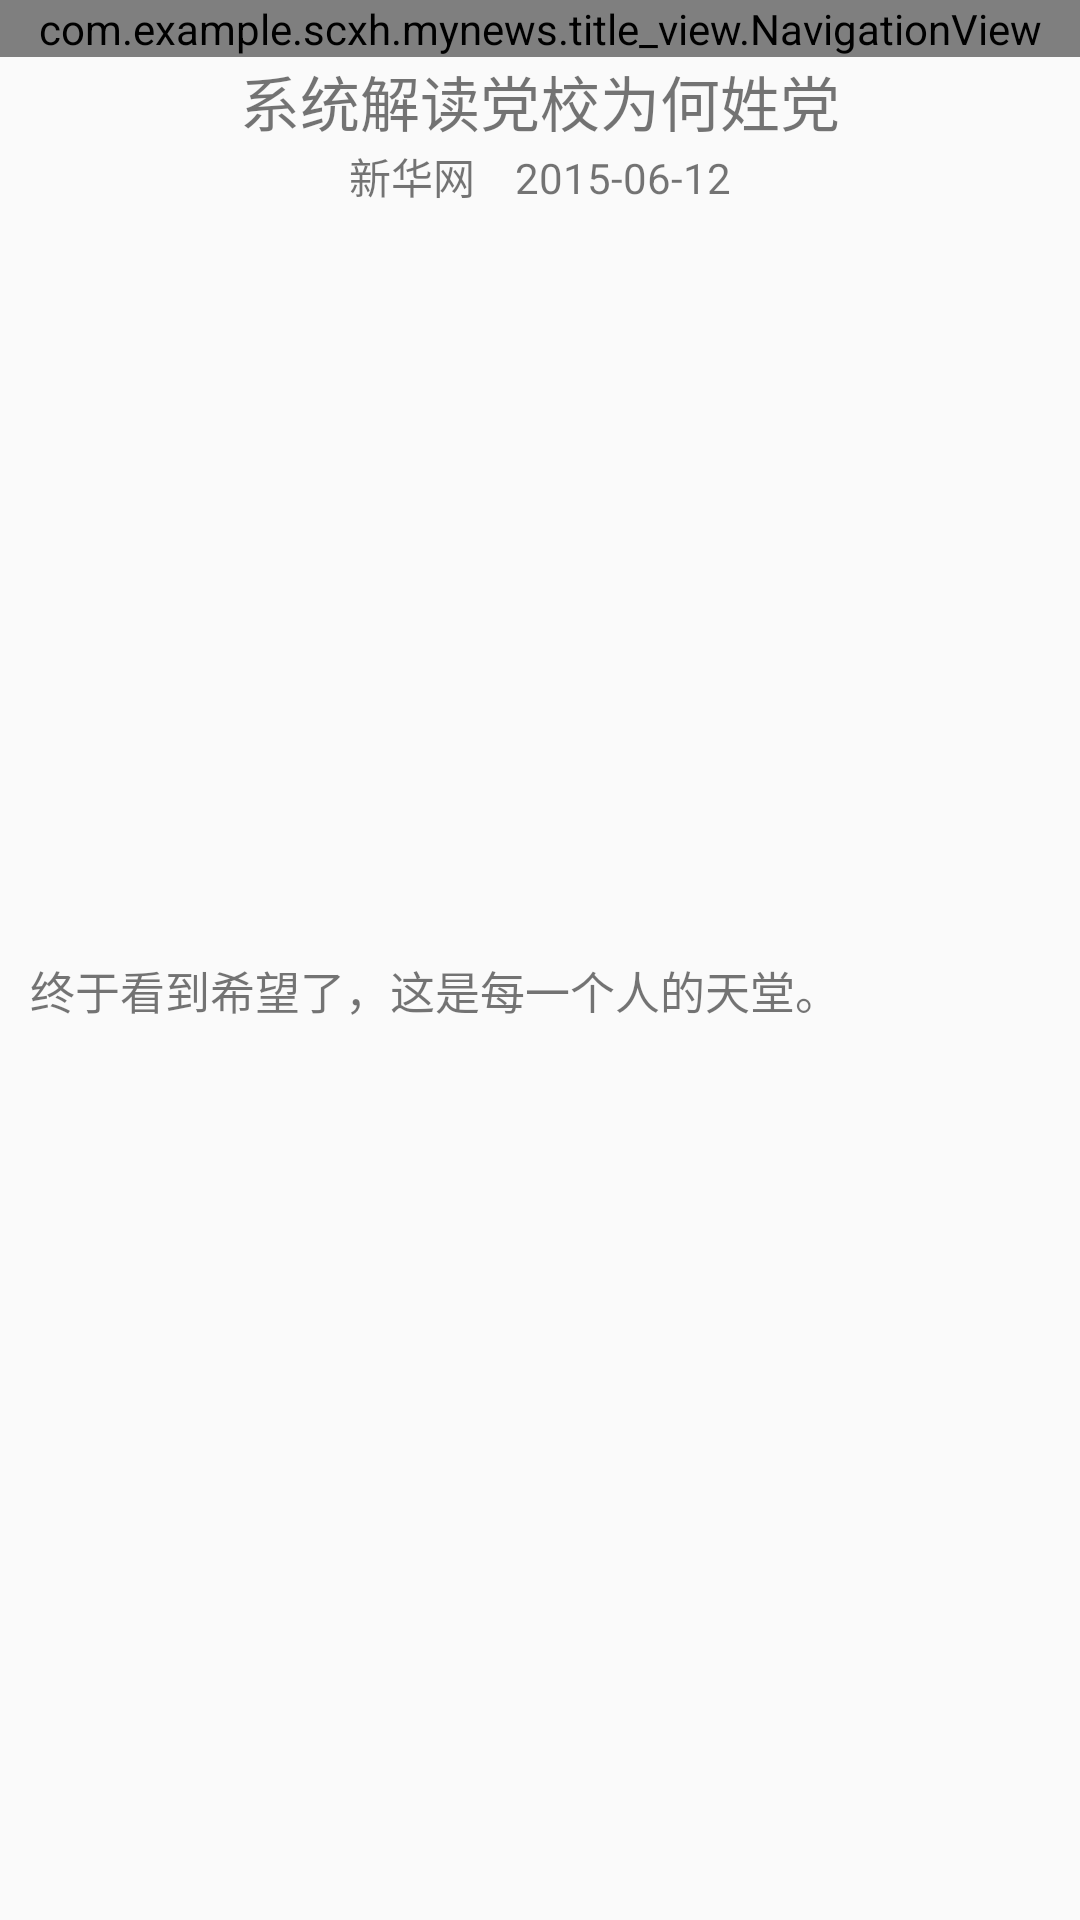

Write the Android layout XML for this screen, with the resource values it uses.
<!-- AndroidManifest.xml: application theme AppTheme -->
<!-- res/layout/activity_list_view_item.xml -->
<?xml version="1.0" encoding="utf-8"?>
<RelativeLayout xmlns:android="http://schemas.android.com/apk/res/android"
    xmlns:ngview="http://schemas.android.com/apk/res-auto"
    android:layout_width="match_parent"
    android:layout_height="wrap_content">

    <com.example.scxh.mynews.title_view.NavigationView
        android:id="@+id/navigation_view"
        android:layout_width="match_parent"
        android:layout_height="wrap_content"
        ngview:nv_back_img="@mipmap/night_base_action_bar_back_black"
        ngview:nv_more_img="@mipmap/ic_newspage_menu_moreoverflow"
        ngview:nv_comment_text="456xml"/>

    <View
        android:layout_width="match_parent"
        android:layout_height="1dp" />


    <ScrollView
        android:layout_below="@id/navigation_view"
        android:layout_width="match_parent"
        android:layout_height="wrap_content">

        <RelativeLayout
            android:layout_width="match_parent"
            android:layout_height="wrap_content"
            android:paddingLeft="10dp"
            android:paddingRight="10dp">


            <TextView
                android:id="@+id/title_txt"
                android:clickable="true"
                android:layout_width="wrap_content"
                android:layout_height="wrap_content"
                android:layout_centerHorizontal="true"
                android:text="系统解读党校为何姓党"
                android:textSize="20sp" />

            <TextView
                android:id="@+id/from_text"
                android:layout_width="wrap_content"
                android:layout_height="wrap_content"
                android:layout_below="@id/title_txt"
                android:layout_centerHorizontal="true"
                android:text="新华网    2015-06-12" />

            <RelativeLayout
                android:id="@+id/ralativeLayout"
                android:layout_width="match_parent"
                android:layout_height="wrap_content"
                android:layout_below="@id/from_text">

                <ImageView
                    android:id="@+id/news_img"
                    android:layout_width="match_parent"
                    android:layout_height="250dp"
                    android:background="@mipmap/base_common_default_icon_xsmall" />

                <TextView
                    android:id="@+id/imgcount_text"
                    android:layout_width="wrap_content"
                    android:layout_height="wrap_content"
                    android:layout_alignParentRight="true"
                    android:layout_alignParentBottom="true"
                    android:textColor="@android:color/primary_text_dark"
                    android:textSize="15sp" />

            </RelativeLayout>
            <TextView
                android:id="@+id/content_txt"
                android:layout_width="wrap_content"
                android:layout_height="wrap_content"
                android:layout_below="@id/ralativeLayout"
                android:text="终于看到希望了，这是每一个人的天堂。"
                android:textSize="15sp" />
        </RelativeLayout>

    </ScrollView>
</RelativeLayout>
<!-- resources referenced by this layout -->
<resources>
  <style name="AppTheme" parent="Theme.AppCompat.Light.DarkActionBar">
          
      </style>
</resources>
